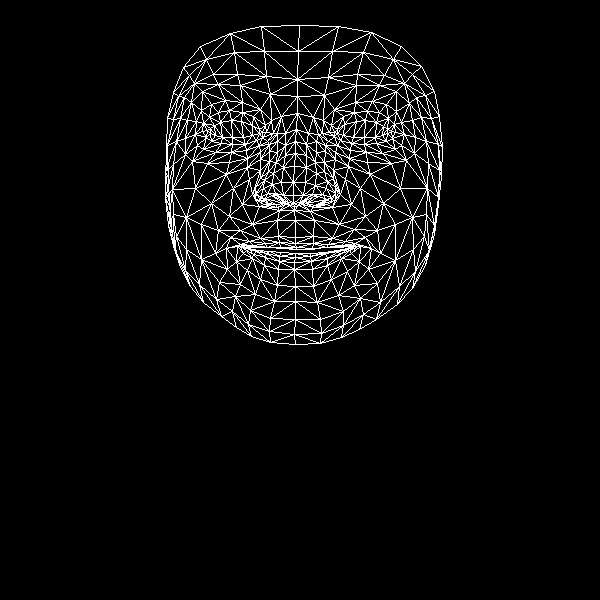

The data file committed next to this chart (first rows):
, x, y
0, 295, 237
1, 293, 195
2, 294, 210
3, 285, 155
4, 293, 182
5, 294, 166
6, 296, 129
7, 210, 133
8, 297, 96
9, 297, 79
10, 299, 25
11, 295, 243
12, 296, 247
13, 296, 249
14, 295, 253
15, 295, 257
16, 294, 262
17, 294, 269
18, 295, 286
19, 293, 203
20, 283, 203
21, 173, 92
22, 245, 144
23, 232, 144
24, 221, 143
25, 206, 137
26, 256, 140
27, 229, 110
28, 242, 112
29, 218, 112
30, 209, 117
31, 197, 145
32, 250, 310
33, 207, 130
34, 167, 145
35, 185, 138
36, 233, 188
37, 278, 236
38, 280, 247
39, 260, 238
40, 249, 241
41, 267, 247
42, 256, 247
43, 236, 261
44, 283, 195
45, 281, 182
46, 191, 102
47, 260, 159
48, 256, 193
49, 255, 187
50, 195, 188
51, 283, 167
52, 218, 84
53, 202, 91
54, 183, 67
55, 270, 94
56, 253, 116
57, 226, 248
58, 179, 264
59, 265, 200
... 408 more rows
